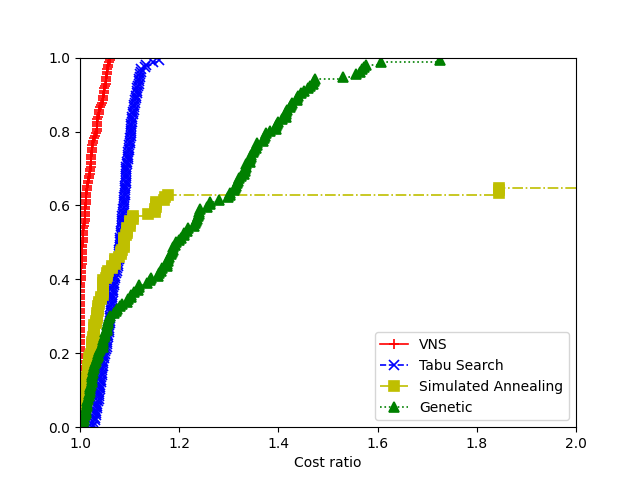

The data file committed next to this chart (first rows):
5, Optimal, VNS, Tabu Search, Simulated Annealing, Genetic
data/att48.tsp:21357, 33524, 33524, 35003, 33524, 34061
data/att48.tsp:78986, 33524, 33524, 35354, 33524, 49310
data/att48.tsp:86874, 33524, 33524, 34567, 33524, 33980
data/eil51.tsp:21357, 428.9, 428.9, 448.2, 428.9, 479.3
data/eil51.tsp:78986, 428.9, 428.9, 458.2, 428.9, 437.5
data/eil51.tsp:86874, 428.9, 428.9, 439.8, 428.9, 432.5
data/berlin52.tsp:21357, 7544, 7544, 8463, 7544, 8735
data/berlin52.tsp:78986, 7544, 7544, 8209, 7544, 9187
data/berlin52.tsp:86874, 7544, 7544, 7917, 7544, 10683
data/st70.tsp:21357, 677.1, 677.1, 734.9, 677.4, 682.6
data/st70.tsp:78986, 677.1, 677.1, 755.3, 677.4, 677.2
data/st70.tsp:86874, 677.1, 677.1, 694.6, 677.4, 708.7
data/eil76.tsp:21357, 544.4, 544.4, 575.6, 553.5, 560.9
data/eil76.tsp:78986, 544.4, 544.4, 568.1, 553.5, 658.2
data/eil76.tsp:86874, 544.4, 544.4, 569.6, 556.6, 716.3
data/pr76.tsp:21357, 108159, 108159, 112591, 108226, 153009
data/pr76.tsp:78986, 108159, 108159, 112197, 108226, 140899
data/pr76.tsp:86874, 108159, 108159, 111787, 108226, 110224
data/gr96.tsp:21357, 510.9, 510.9, 545.8, 525.1, 529.3
data/gr96.tsp:78986, 510.9, 510.9, 530.8, 524, 584.3
data/gr96.tsp:86874, 510.9, 510.9, 527.6, 525.1, 594
data/rat99.tsp:21357, 1219, 1219, 1316, 1285, 1669
data/rat99.tsp:78986, 1219, 1219, 1295, 1285, 1435
data/rat99.tsp:86874, 1219, 1219, 1271, 1284, 1673
data/kroA100.tsp:21357, 21285, 21285, 22004, 21567, 25198
data/kroA100.tsp:78986, 21285, 21285, 21992, 21567, 26428
data/kroA100.tsp:86874, 21285, 21285, 23262, 21567, 22468
data/kroB100.tsp:21357, 22139, 22139, 23084, 22474, 22775
data/kroB100.tsp:78986, 22139, 22139, 22832, 22474, 22886
data/kroB100.tsp:86874, 22139, 22139, 23106, 22474, 29742
data/kroC100.tsp:21357, 20751, 20751, 22138, 21136, 24370
data/kroC100.tsp:78986, 20751, 20751, 23004, 21189, 28143
data/kroC100.tsp:86874, 20751, 20751, 21950, 21356, 21278
data/kroD100.tsp:21357, 21294, 21310, 23256, 21983, 21602
data/kroD100.tsp:78986, 21294, 21310, 23866, 21909, 21812
data/kroD100.tsp:86874, 21294, 21294, 22542, 21971, 26169
data/kroE100.tsp:21357, 22069, 22073, 23715, 22603, 22396
data/kroE100.tsp:78986, 22069, 22073, 23295, 22603, 31283
data/kroE100.tsp:86874, 22069, 22069, 22840, 22603, 23070
data/rd100.tsp:21357, 7910, 7917, 8417, 8214, 8379
data/rd100.tsp:78986, 7910, 7910, 8409, 8129, 8068
data/rd100.tsp:86874, 7910, 7916, 8642, 8214, 7965
data/eil101.tsp:21357, 640.2, 643.8, 685.2, 670.3, 730.1
data/eil101.tsp:78986, 640.2, 643, 675.4, 670.3, 656.2
data/eil101.tsp:86874, 640.2, 642.7, 686.5, 670.3, 663.1
data/lin105.tsp:21357, 14383, 14383, 15933, 14643, 16337
data/lin105.tsp:78986, 14383, 14383, 14816, 14568, 14429
data/lin105.tsp:86874, 14383, 14383, 15242, 14643, 18854
data/pr107.tsp:21357, 44302, 44392, 49401, 44938, 46444
data/pr107.tsp:78986, 44302, 44346, 47034, 44938, 60120
data/pr107.tsp:86874, 44302, 44337, 46612, 44938, 60913
data/pr124.tsp:21357, 59031, 59031, 62044, 60480, 62240
data/pr124.tsp:78986, 59031, 59031, 60413, 61075, 60243
data/pr124.tsp:86874, 59031, 59031, 61743, 60500, 59678
data/bier127.tsp:21357, 118294, 118446, 131834, 123339, 140590
data/bier127.tsp:78986, 118294, 118325, 124675, 123768, 125077
data/bier127.tsp:86874, 118294, 118455, 123061, 123339, 121544
data/ch130.tsp:21357, 6111, 6119, 6675, 6398, 6246
data/ch130.tsp:78986, 6111, 6131, 6406, 6457, 6348
data/ch130.tsp:86874, 6111, 6114, 6783, 6398, 6571
... 96 more rows
